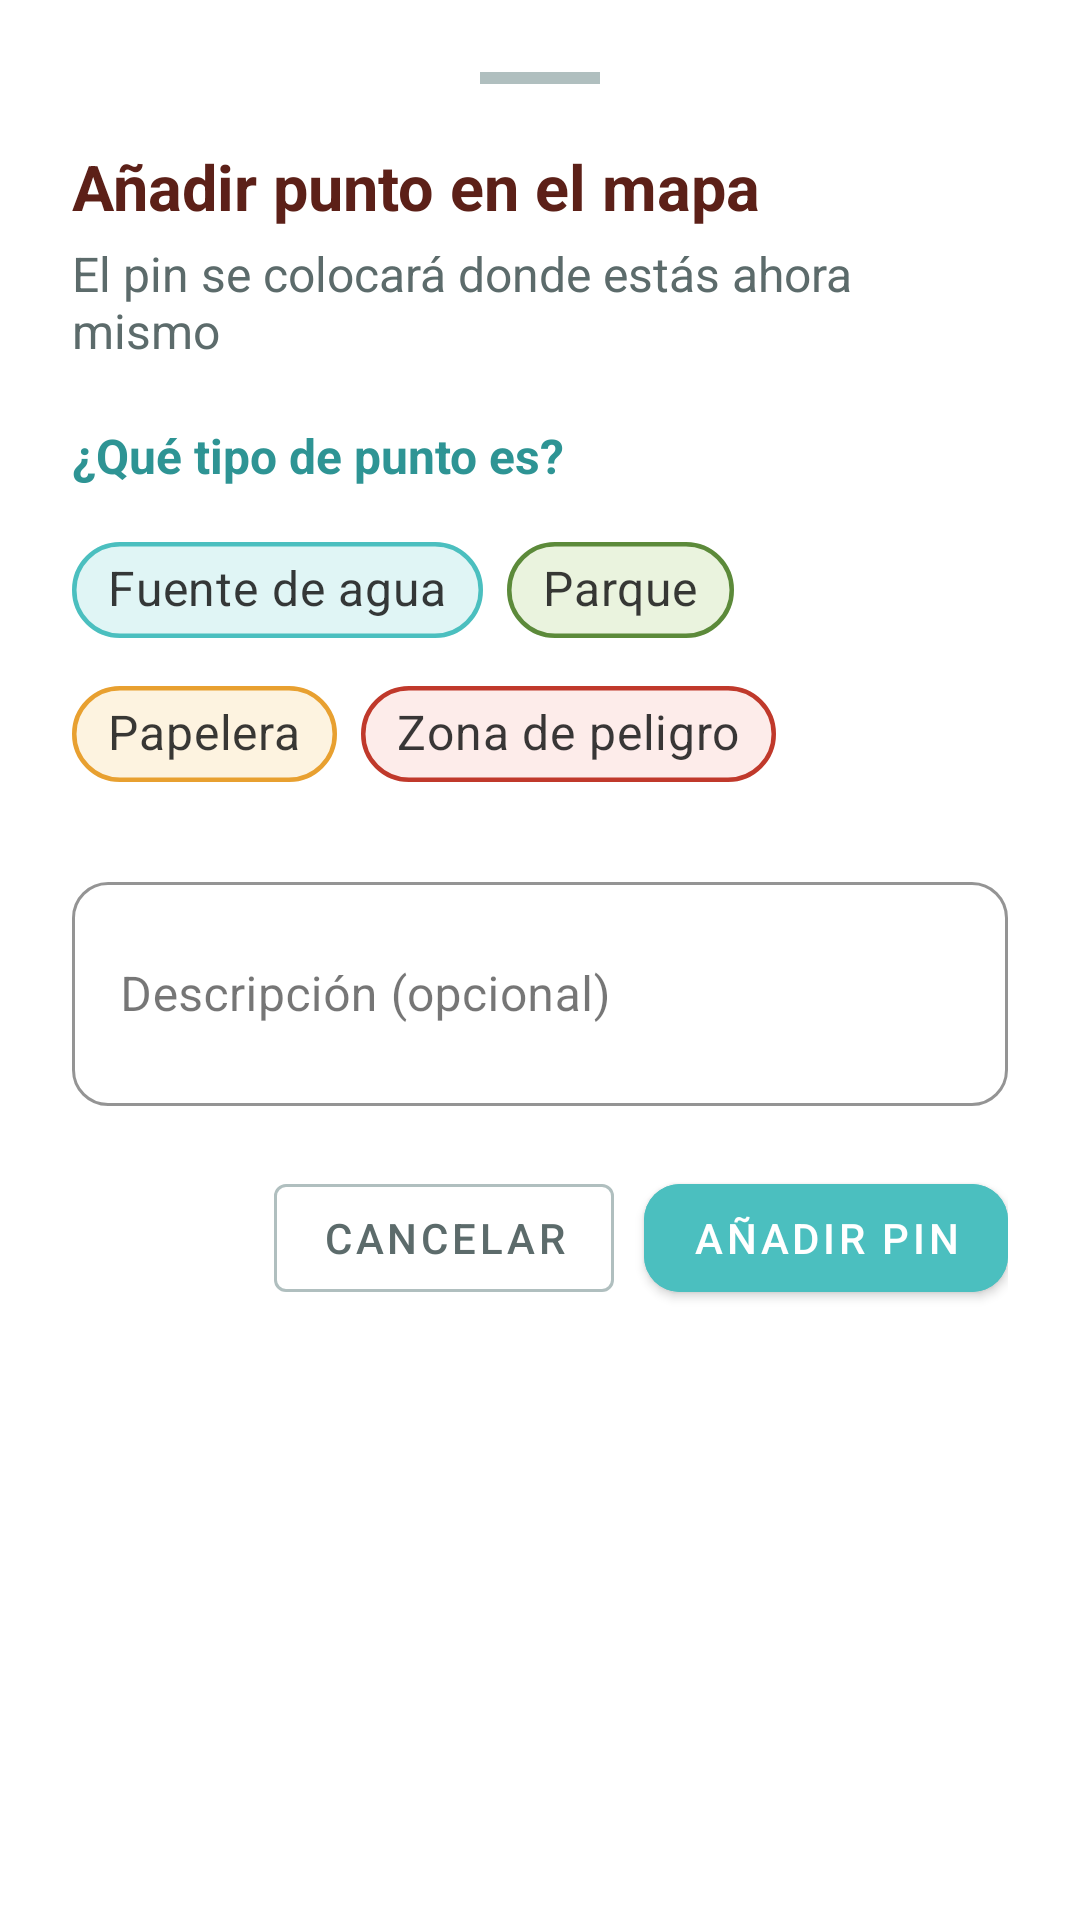

Write the Android layout XML for this screen, with the resource values it uses.
<!-- AndroidManifest.xml: application theme Theme.HaruPetcare -->
<!-- res/layout/bottom_sheet_crear_pin.xml -->
<?xml version="1.0" encoding="utf-8"?>
<LinearLayout
    xmlns:android="http://schemas.android.com/apk/res/android"
    xmlns:app="http://schemas.android.com/apk/res-auto"
    android:layout_width="match_parent"
    android:layout_height="wrap_content"
    android:orientation="vertical"
    android:padding="24dp"
    android:background="@color/haru_white">

    
    <View
        android:layout_width="40dp"
        android:layout_height="4dp"
        android:layout_gravity="center"
        android:layout_marginBottom="20dp"
        android:background="@color/haru_grey"/>

    <TextView
        android:layout_width="wrap_content"
        android:layout_height="wrap_content"
        android:text="Añadir punto en el mapa"
        android:textSize="21sp"
        android:textStyle="bold"
        android:textColor="@color/haru_brown"
        android:layout_marginBottom="4dp"/>

    <TextView
        android:id="@+id/tvSubtituloCrearPin"
        android:layout_width="wrap_content"
        android:layout_height="wrap_content"
        android:text="El pin se colocará donde estás ahora mismo"
        android:textSize="16sp"
        android:textColor="@color/haru_text_secondary"
        android:layout_marginBottom="20dp"/>

    
    <TextView
        android:layout_width="wrap_content"
        android:layout_height="wrap_content"
        android:text="¿Qué tipo de punto es?"
        android:textSize="16sp"
        android:textColor="@color/haru_teal_dark"
        android:textStyle="bold"
        android:layout_marginBottom="10dp"/>

    
    <com.google.android.material.chip.ChipGroup
        android:id="@+id/chipGroupTipoPin"
        android:layout_width="match_parent"
        android:layout_height="wrap_content"
        android:layout_marginBottom="20dp"
        app:singleSelection="true"
        app:selectionRequired="true">

        
        <com.google.android.material.chip.Chip
            android:id="@+id/chipFuente"
            style="@style/Widget.MaterialComponents.Chip.Filter"
            android:layout_width="wrap_content"
            android:layout_height="48dp"
            android:text="Fuente de agua"
            android:textSize="16sp"
            android:checked="true"
            app:chipIcon="@drawable/ic_pin_fuente"
            app:chipIconTint="@color/chip_icon_fuente"
            app:chipIconSize="20dp"
            app:chipBackgroundColor="@color/chip_bg_fuente"
            app:chipStrokeColor="@color/chip_stroke_fuente"
            app:chipStrokeWidth="1.5dp"
            app:checkedIconVisible="false"/>

        
        <com.google.android.material.chip.Chip
            android:id="@+id/chipParque"
            style="@style/Widget.MaterialComponents.Chip.Filter"
            android:layout_width="wrap_content"
            android:layout_height="48dp"
            android:text="Parque"
            android:textSize="16sp"
            app:chipIcon="@drawable/ic_pin_parque"
            app:chipIconTint="@color/chip_icon_parque"
            app:chipIconSize="20dp"
            app:chipBackgroundColor="@color/chip_bg_parque"
            app:chipStrokeColor="@color/chip_stroke_parque"
            app:chipStrokeWidth="1.5dp"
            app:checkedIconVisible="false"/>

        
        <com.google.android.material.chip.Chip
            android:id="@+id/chipPapelera"
            style="@style/Widget.MaterialComponents.Chip.Filter"
            android:layout_width="wrap_content"
            android:layout_height="48dp"
            android:text="Papelera"
            android:textSize="16sp"
            app:chipIcon="@drawable/ic_pin_papelera"
            app:chipIconTint="@color/chip_icon_papelera"
            app:chipIconSize="20dp"
            app:chipBackgroundColor="@color/chip_bg_papelera"
            app:chipStrokeColor="@color/chip_stroke_papelera"
            app:chipStrokeWidth="1.5dp"
            app:checkedIconVisible="false"/>

        
        <com.google.android.material.chip.Chip
            android:id="@+id/chipPeligro"
            style="@style/Widget.MaterialComponents.Chip.Filter"
            android:layout_width="wrap_content"
            android:layout_height="48dp"
            android:text="Zona de peligro"
            android:textSize="16sp"
            app:chipIcon="@drawable/ic_pin_peligro"
            app:chipIconTint="@color/chip_icon_peligro"
            app:chipIconSize="20dp"
            app:chipBackgroundColor="@color/chip_bg_peligro"
            app:chipStrokeColor="@color/chip_stroke_peligro"
            app:chipStrokeWidth="1.5dp"
            app:checkedIconVisible="false"/>

    </com.google.android.material.chip.ChipGroup>

    
    <com.google.android.material.textfield.TextInputLayout
        android:layout_width="match_parent"
        android:layout_height="wrap_content"
        android:hint="Descripción (opcional)"
        app:boxCornerRadiusTopStart="12dp"
        app:boxCornerRadiusTopEnd="12dp"
        app:boxCornerRadiusBottomStart="12dp"
        app:boxCornerRadiusBottomEnd="12dp"
        app:boxStrokeColor="@color/haru_teal"
        style="@style/Widget.MaterialComponents.TextInputLayout.OutlinedBox"
        android:layout_marginBottom="20dp">

        <com.google.android.material.textfield.TextInputEditText
            android:id="@+id/etDescripcionPin"
            android:layout_width="match_parent"
            android:layout_height="wrap_content"
            android:inputType="textMultiLine"
            android:lines="2"
            android:maxLines="3"/>

    </com.google.android.material.textfield.TextInputLayout>

    
    <LinearLayout
        android:layout_width="match_parent"
        android:layout_height="wrap_content"
        android:orientation="horizontal"
        android:gravity="end">

        <com.google.android.material.button.MaterialButton
            android:id="@+id/btnCancelarPin"
            style="@style/Widget.MaterialComponents.Button.OutlinedButton"
            android:layout_width="wrap_content"
            android:layout_height="48dp"
            android:text="Cancelar"
            android:layout_marginEnd="10dp"
            app:strokeColor="@color/haru_grey"
            android:textColor="@color/haru_text_secondary"/>

        <com.google.android.material.button.MaterialButton
            android:id="@+id/btnCrearPin"
            android:layout_width="wrap_content"
            android:layout_height="48dp"
            android:text="Añadir pin"
            android:backgroundTint="@color/haru_teal"
            app:cornerRadius="12dp"
            android:textColor="@color/haru_on_primary"/>

    </LinearLayout>

</LinearLayout>
<!-- resources referenced by this layout -->
<resources>
  <color name="chip_bg_fuente">#E0F5F5</color>
  <color name="chip_bg_papelera">#FDF3E0</color>
  <color name="chip_bg_parque">#EAF3DE</color>
  <color name="chip_bg_peligro">#FDECEA</color>
  <color name="chip_icon_fuente">#2E9494</color>
  <color name="chip_icon_papelera">#8B5E10</color>
  <color name="chip_icon_parque">#3B6D11</color>
  <color name="chip_icon_peligro">#8B1E1E</color>
  <color name="chip_stroke_fuente">#4BBFBF</color>
  <color name="chip_stroke_papelera">#E8A030</color>
  <color name="chip_stroke_parque">#5C8A3A</color>
  <color name="chip_stroke_peligro">#C0392B</color>
  <color name="haru_brown">#5C2018</color>
  <color name="haru_grey">#B0BFBF</color>
  <color name="haru_on_primary">#FFFFFF</color>
  <color name="haru_teal">#4BBFBF</color>
  <color name="haru_teal_dark">#2E9494</color>
  <color name="haru_text_secondary">#5C6B6B</color>
  <color name="haru_white">#FFFFFF</color>
  <!-- drawable ic_pin_parque (drawable) -->
  <?xml version="1.0" encoding="utf-8"?>
  <vector xmlns:android="http://schemas.android.com/apk/res/android"
      android:width="32dp"
      android:height="32dp"
      android:viewportWidth="32"
      android:viewportHeight="32">
  
      
      <path
          android:fillColor="#FFFFFF"
          android:pathData="M16,4 L25,17 L7,17 Z"/>
  
      
      <path
          android:fillColor="#FFFFFF"
          android:pathData="M16,11 L27,26 L5,26 Z"/>
  
      
      <path
          android:fillColor="#FFFFFF"
          android:fillAlpha="0.8"
          android:pathData="M13,26 h6 v4 h-6 Z"/>
  
  </vector>
  <!-- drawable ic_pin_peligro (drawable) -->
  <?xml version="1.0" encoding="utf-8"?>
  <vector xmlns:android="http://schemas.android.com/apk/res/android"
      android:width="32dp"
      android:height="32dp"
      android:viewportWidth="32"
      android:viewportHeight="32">
  
      
      <path
          android:strokeColor="#FFFFFF"
          android:strokeWidth="3.5"
          android:strokeLineCap="round"
          android:fillColor="@android:color/transparent"
          android:pathData="M9,9 L23,23"/>
  
      
      <path
          android:strokeColor="#FFFFFF"
          android:strokeWidth="3.5"
          android:strokeLineCap="round"
          android:fillColor="@android:color/transparent"
          android:pathData="M23,9 L9,23"/>
  
  </vector>
  <style name="Theme.HaruPetcare" parent="Theme.MaterialComponents.DayNight.NoActionBar">
          <item name="colorPrimary">@color/haru_teal</item>
          <item name="colorPrimaryVariant">@color/haru_teal_dark</item>
          <item name="colorSecondary">@color/haru_brown</item>
          <item name="colorSecondaryVariant">@color/haru_brown_light</item>
          <item name="android:colorBackground">@color/haru_surface</item>
          <item name="colorOnPrimary">@color/haru_on_primary</item>
          <item name="colorOnSecondary">@color/haru_on_primary</item>
          <item name="colorSurface">@color/haru_white</item>
          <item name="colorOnSurface">@color/haru_text_primary</item>
          <item name="materialAlertDialogTheme">
              @style/ThemeOverlay.MaterialComponents.Dialog.Alert
          </item>
      </style>
  <color name="haru_brown_light">#8B4A3A</color>
  <color name="haru_surface">#F5FAFA</color>
  <color name="haru_text_primary">#1A1A1A</color>
</resources>
